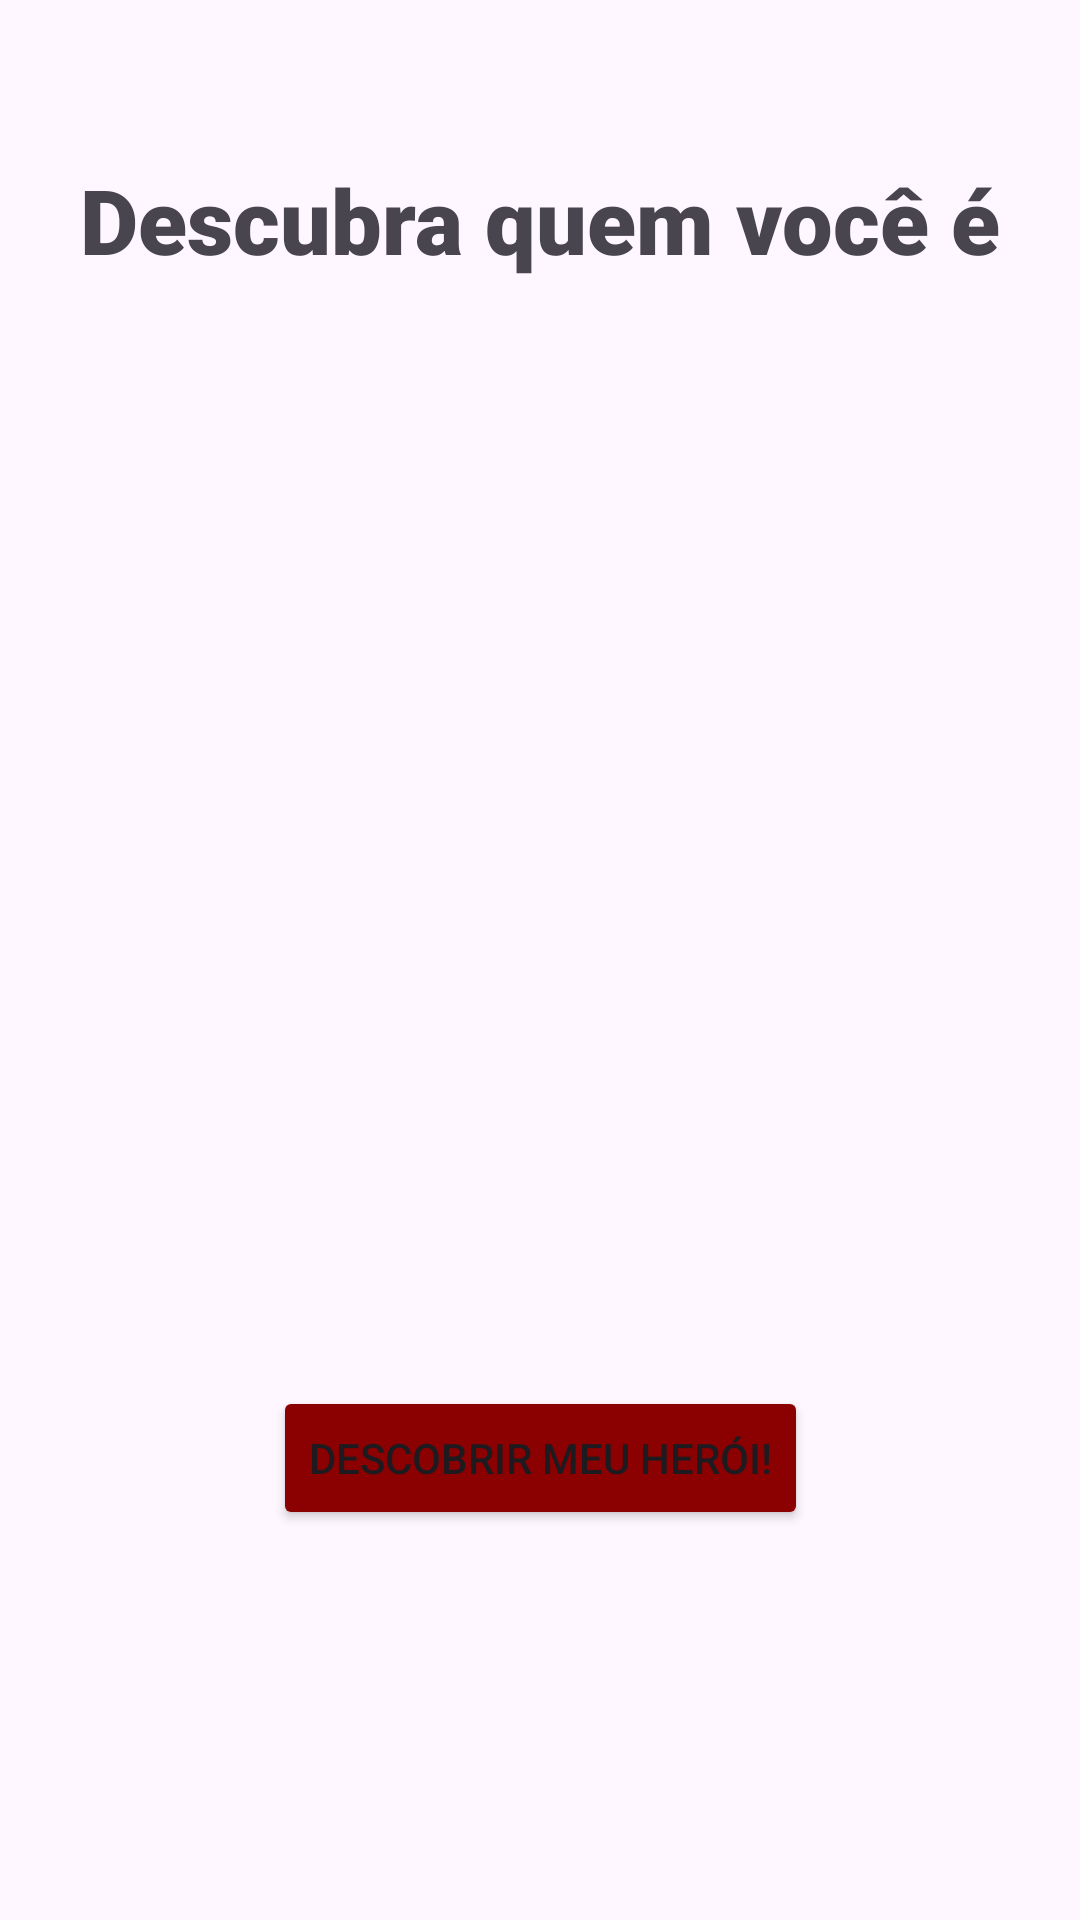

Here is an Android app screen rendered from its layout file. Give the layout XML and the strings, colors and styles it references.
<!-- AndroidManifest.xml: application theme Theme.AcSuperHerois -->
<!-- res/layout/activity_main.xml -->
<?xml version="1.0" encoding="utf-8"?>
<androidx.constraintlayout.widget.ConstraintLayout xmlns:android="http://schemas.android.com/apk/res/android"
    xmlns:app="http://schemas.android.com/apk/res-auto"
    xmlns:tools="http://schemas.android.com/tools"
    android:layout_width="match_parent"
    android:layout_height="match_parent"
    android:padding="16dp"
    tools:context=".MainActivity">

    <ImageView
        android:id="@+id/imgLogo"
        android:layout_width="300dp"
        android:layout_height="300dp"
        android:src="@drawable/logo_herois"
        android:contentDescription="Logo de Super-Heróis"
        app:layout_constraintTop_toTopOf="parent"
        app:layout_constraintStart_toStartOf="parent"
        app:layout_constraintEnd_toEndOf="parent"
        app:layout_constraintBottom_toTopOf="@id/btnIniciar"
        app:layout_constraintVertical_chainStyle="packed"/>

    <Button
        android:id="@+id/btnIniciar"
        android:layout_width="wrap_content"
        android:layout_height="wrap_content"
        android:text="Descobrir meu Herói!"
        android:layout_marginTop="32dp"
        android:backgroundTint="#8B0000"
        app:layout_constraintTop_toBottomOf="@id/imgLogo"
        app:layout_constraintStart_toStartOf="parent"
        app:layout_constraintEnd_toEndOf="parent"
        app:layout_constraintBottom_toBottomOf="parent"/>

    <TextView
        android:id="@+id/textView"
        android:layout_width="wrap_content"
        android:layout_height="wrap_content"
        android:text="Descubra quem você é"
        android:textSize="30sp"
        android:fontFamily="sans-serif-black"
        app:layout_constraintBottom_toTopOf="@+id/imgLogo"
        app:layout_constraintEnd_toEndOf="parent"
        app:layout_constraintStart_toStartOf="parent"
        app:layout_constraintTop_toTopOf="parent" />

</androidx.constraintlayout.widget.ConstraintLayout>
<!-- resources referenced by this layout -->
<resources>
  <style name="Theme.AcSuperHerois" parent="Base.Theme.AcSuperHerois" />
  <style name="Base.Theme.AcSuperHerois" parent="Theme.Material3.DayNight.NoActionBar">
          
          
      </style>
</resources>
